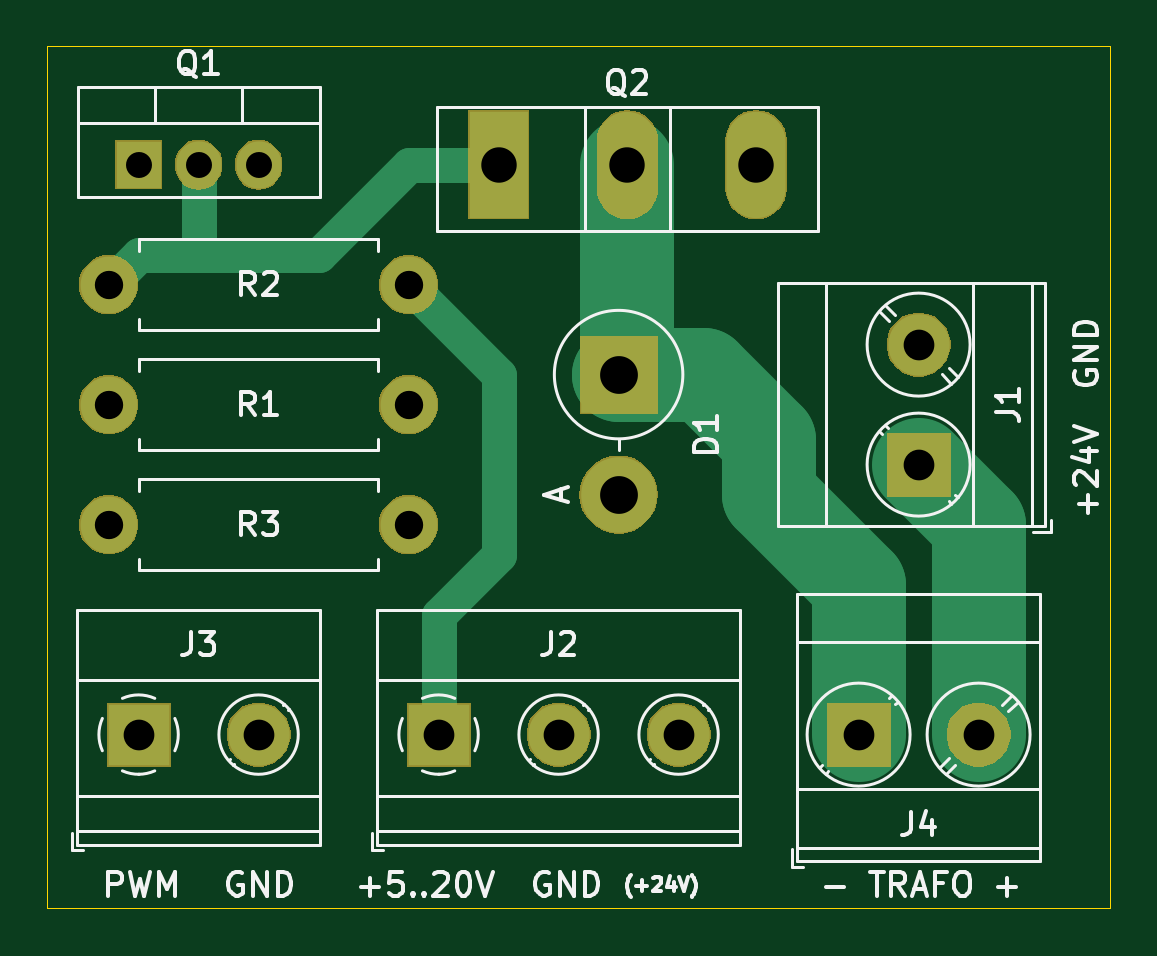
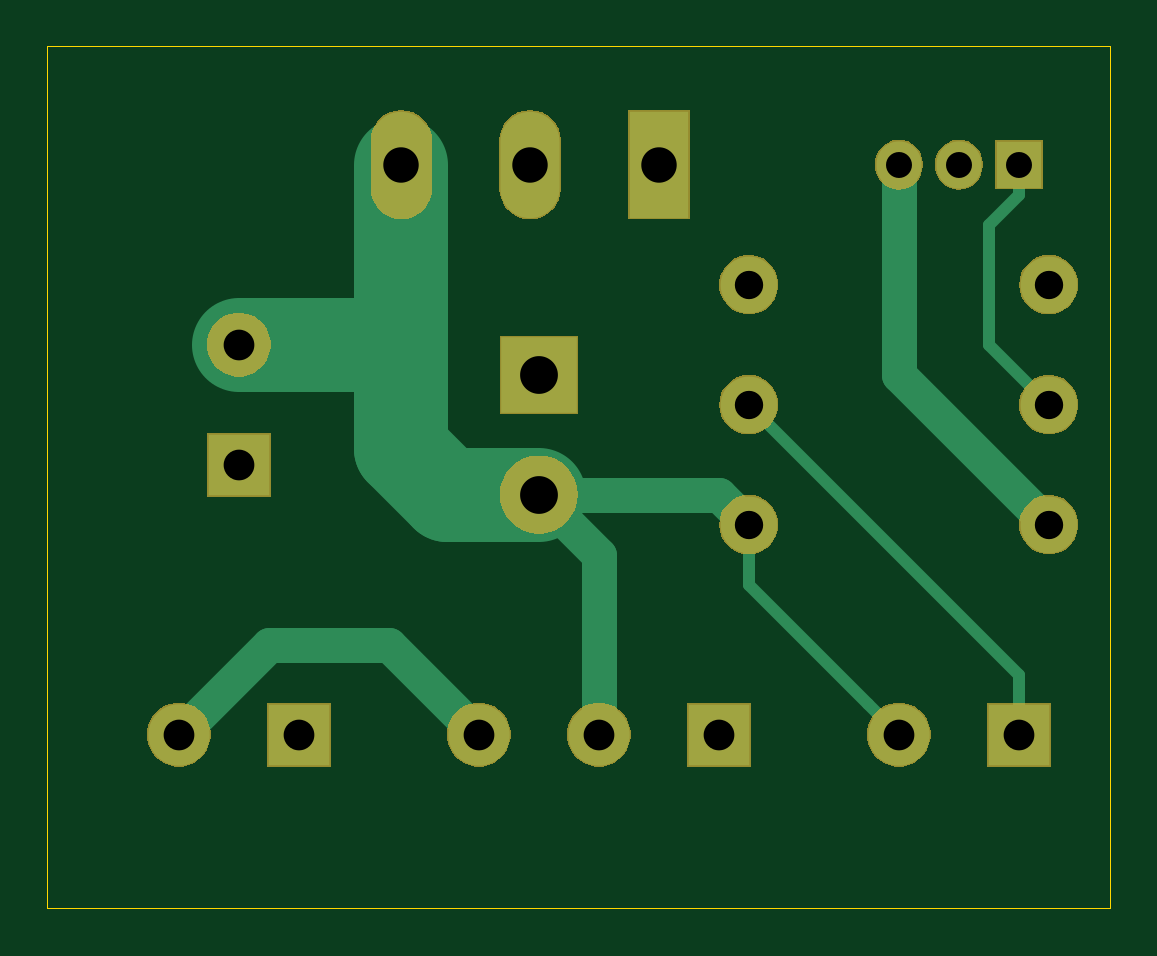
Circuit board: 11 layer files. Board 45.0 x 36.5 mm.
- bottom_copper: Flyback driver Cool-Tip v1.0.0-B_Cu.gbr (2760 bytes)
- bottom_mask: Flyback driver Cool-Tip v1.0.0-B_Mask.gbr (18056 bytes)
- paste: Flyback driver Cool-Tip v1.0.0-B_Paste.gbr (512 bytes)
- bottom_silk: Flyback driver Cool-Tip v1.0.0-B_SilkS.gbr (513 bytes)
- outline: Flyback driver Cool-Tip v1.0.0-Edge_Cuts.gbr (703 bytes)
- top_copper: Flyback driver Cool-Tip v1.0.0-F_Cu.gbr (2461 bytes)
- top_mask: Flyback driver Cool-Tip v1.0.0-F_Mask.gbr (18056 bytes)
- paste: Flyback driver Cool-Tip v1.0.0-F_Paste.gbr (512 bytes)
- top_silk: Flyback driver Cool-Tip v1.0.0-F_SilkS.gbr (20423 bytes)
- drill: Flyback driver Cool-Tip v1.0.0-NPTH.drl (275 bytes)
- drill: Flyback driver Cool-Tip v1.0.0-PTH.drl (676 bytes)

=== bottom_copper: Flyback driver Cool-Tip v1.0.0-B_Cu.gbr ===
G04 #@! TF.GenerationSoftware,KiCad,Pcbnew,(5.1.2)-1*
G04 #@! TF.CreationDate,2020-10-26T09:15:15+01:00*
G04 #@! TF.ProjectId,Flyback driver Cool-Tip v1.0.0,466c7962-6163-46b2-9064-726976657220,rev?*
G04 #@! TF.SameCoordinates,Original*
G04 #@! TF.FileFunction,Copper,L2,Bot*
G04 #@! TF.FilePolarity,Positive*
%FSLAX46Y46*%
G04 Gerber Fmt 4.6, Leading zero omitted, Abs format (unit mm)*
G04 Created by KiCad (PCBNEW (5.1.2)-1) date 2020-10-26 09:15:15*
%MOMM*%
%LPD*%
G04 APERTURE LIST*
%ADD10O,2.400000X2.400000*%
%ADD11C,2.400000*%
%ADD12C,2.600000*%
%ADD13R,2.600000X2.600000*%
%ADD14O,3.200000X3.200000*%
%ADD15R,3.200000X3.200000*%
%ADD16O,2.500000X4.500000*%
%ADD17R,2.500000X4.500000*%
%ADD18R,1.905000X2.000000*%
%ADD19O,1.905000X2.000000*%
%ADD20C,0.500000*%
%ADD21C,4.000000*%
%ADD22C,1.500000*%
G04 APERTURE END LIST*
D10*
X114300000Y-95250000D03*
D11*
X101600000Y-95250000D03*
D10*
X114300000Y-90170000D03*
D11*
X101600000Y-90170000D03*
D12*
X107950000Y-104140000D03*
D13*
X102870000Y-104140000D03*
D14*
X123190000Y-93980000D03*
D15*
X123190000Y-88900000D03*
D16*
X129010000Y-80010000D03*
X123560000Y-80010000D03*
D17*
X118110000Y-80010000D03*
D12*
X135890000Y-87630000D03*
D13*
X135890000Y-92710000D03*
D12*
X138430000Y-104140000D03*
D13*
X133350000Y-104140000D03*
D18*
X102870000Y-80010000D03*
D19*
X105410000Y-80010000D03*
X107950000Y-80010000D03*
D11*
X114300000Y-85090000D03*
D10*
X101600000Y-85090000D03*
D13*
X115570000Y-104140000D03*
D12*
X120650000Y-104140000D03*
X125730000Y-104140000D03*
D20*
X107950000Y-104140000D02*
X109249999Y-102840001D01*
D21*
X127070002Y-93980000D02*
X123190000Y-93980000D01*
X129010000Y-92040002D02*
X127070002Y-93980000D01*
X129540000Y-87630000D02*
X129010000Y-88160000D01*
X135890000Y-87630000D02*
X129540000Y-87630000D01*
X129010000Y-92040002D02*
X129010000Y-88160000D01*
X129010000Y-88160000D02*
X129010000Y-80010000D01*
D20*
X114300000Y-97790000D02*
X109249999Y-102840001D01*
X114300000Y-95250000D02*
X114300000Y-97790000D01*
D22*
X115570000Y-93980000D02*
X114300000Y-95250000D01*
X123190000Y-93980000D02*
X115570000Y-93980000D01*
X120650000Y-96520000D02*
X123190000Y-93980000D01*
X120650000Y-104140000D02*
X120650000Y-96520000D01*
X129540000Y-100330000D02*
X125730000Y-104140000D01*
X138430000Y-104140000D02*
X134620000Y-100330000D01*
X134620000Y-100330000D02*
X129540000Y-100330000D01*
D20*
X102870000Y-101600000D02*
X114300000Y-90170000D01*
X102870000Y-104140000D02*
X102870000Y-101600000D01*
X102870000Y-81280000D02*
X102870000Y-80010000D01*
X104140000Y-82550000D02*
X102870000Y-81280000D01*
X104140000Y-87630000D02*
X101600000Y-90170000D01*
X104140000Y-82550000D02*
X104140000Y-87630000D01*
D22*
X107950000Y-88900000D02*
X107950000Y-80010000D01*
X101600000Y-95250000D02*
X107950000Y-88900000D01*
M02*

=== bottom_mask: Flyback driver Cool-Tip v1.0.0-B_Mask.gbr (18056 bytes, source omitted) ===
=== paste: Flyback driver Cool-Tip v1.0.0-B_Paste.gbr ===
G04 #@! TF.GenerationSoftware,KiCad,Pcbnew,(5.1.2)-1*
G04 #@! TF.CreationDate,2020-10-26T09:15:15+01:00*
G04 #@! TF.ProjectId,Flyback driver Cool-Tip v1.0.0,466c7962-6163-46b2-9064-726976657220,rev?*
G04 #@! TF.SameCoordinates,Original*
G04 #@! TF.FileFunction,Paste,Bot*
G04 #@! TF.FilePolarity,Positive*
%FSLAX46Y46*%
G04 Gerber Fmt 4.6, Leading zero omitted, Abs format (unit mm)*
G04 Created by KiCad (PCBNEW (5.1.2)-1) date 2020-10-26 09:15:15*
%MOMM*%
%LPD*%
G04 APERTURE LIST*
G04 APERTURE END LIST*
M02*

=== bottom_silk: Flyback driver Cool-Tip v1.0.0-B_SilkS.gbr ===
G04 #@! TF.GenerationSoftware,KiCad,Pcbnew,(5.1.2)-1*
G04 #@! TF.CreationDate,2020-10-26T09:15:15+01:00*
G04 #@! TF.ProjectId,Flyback driver Cool-Tip v1.0.0,466c7962-6163-46b2-9064-726976657220,rev?*
G04 #@! TF.SameCoordinates,Original*
G04 #@! TF.FileFunction,Legend,Bot*
G04 #@! TF.FilePolarity,Positive*
%FSLAX46Y46*%
G04 Gerber Fmt 4.6, Leading zero omitted, Abs format (unit mm)*
G04 Created by KiCad (PCBNEW (5.1.2)-1) date 2020-10-26 09:15:15*
%MOMM*%
%LPD*%
G04 APERTURE LIST*
G04 APERTURE END LIST*
M02*

=== outline: Flyback driver Cool-Tip v1.0.0-Edge_Cuts.gbr ===
G04 #@! TF.GenerationSoftware,KiCad,Pcbnew,(5.1.2)-1*
G04 #@! TF.CreationDate,2020-10-26T09:15:15+01:00*
G04 #@! TF.ProjectId,Flyback driver Cool-Tip v1.0.0,466c7962-6163-46b2-9064-726976657220,rev?*
G04 #@! TF.SameCoordinates,Original*
G04 #@! TF.FileFunction,Profile,NP*
%FSLAX46Y46*%
G04 Gerber Fmt 4.6, Leading zero omitted, Abs format (unit mm)*
G04 Created by KiCad (PCBNEW (5.1.2)-1) date 2020-10-26 09:15:15*
%MOMM*%
%LPD*%
G04 APERTURE LIST*
%ADD10C,0.050000*%
G04 APERTURE END LIST*
D10*
X144000000Y-111500000D02*
X144000000Y-75000000D01*
X99000000Y-111500000D02*
X144000000Y-111500000D01*
X144000000Y-75000000D02*
X99000000Y-75000000D01*
X99000000Y-75000000D02*
X99000000Y-111500000D01*
M02*

=== top_copper: Flyback driver Cool-Tip v1.0.0-F_Cu.gbr ===
G04 #@! TF.GenerationSoftware,KiCad,Pcbnew,(5.1.2)-1*
G04 #@! TF.CreationDate,2020-10-26T09:15:15+01:00*
G04 #@! TF.ProjectId,Flyback driver Cool-Tip v1.0.0,466c7962-6163-46b2-9064-726976657220,rev?*
G04 #@! TF.SameCoordinates,Original*
G04 #@! TF.FileFunction,Copper,L1,Top*
G04 #@! TF.FilePolarity,Positive*
%FSLAX46Y46*%
G04 Gerber Fmt 4.6, Leading zero omitted, Abs format (unit mm)*
G04 Created by KiCad (PCBNEW (5.1.2)-1) date 2020-10-26 09:15:15*
%MOMM*%
%LPD*%
G04 APERTURE LIST*
%ADD10O,2.400000X2.400000*%
%ADD11C,2.400000*%
%ADD12C,2.600000*%
%ADD13R,2.600000X2.600000*%
%ADD14O,3.200000X3.200000*%
%ADD15R,3.200000X3.200000*%
%ADD16O,2.500000X4.500000*%
%ADD17R,2.500000X4.500000*%
%ADD18R,1.905000X2.000000*%
%ADD19O,1.905000X2.000000*%
%ADD20C,4.000000*%
%ADD21C,1.500000*%
G04 APERTURE END LIST*
D10*
X114300000Y-95250000D03*
D11*
X101600000Y-95250000D03*
D10*
X114300000Y-90170000D03*
D11*
X101600000Y-90170000D03*
D12*
X107950000Y-104140000D03*
D13*
X102870000Y-104140000D03*
D14*
X123190000Y-93980000D03*
D15*
X123190000Y-88900000D03*
D16*
X129010000Y-80010000D03*
X123560000Y-80010000D03*
D17*
X118110000Y-80010000D03*
D12*
X135890000Y-87630000D03*
D13*
X135890000Y-92710000D03*
D12*
X138430000Y-104140000D03*
D13*
X133350000Y-104140000D03*
D18*
X102870000Y-80010000D03*
D19*
X105410000Y-80010000D03*
X107950000Y-80010000D03*
D11*
X114300000Y-85090000D03*
D10*
X101600000Y-85090000D03*
D13*
X115570000Y-104140000D03*
D12*
X120650000Y-104140000D03*
X125730000Y-104140000D03*
D20*
X133350000Y-97790000D02*
X129540000Y-93980000D01*
X126790000Y-88900000D02*
X123190000Y-88900000D01*
X129540000Y-91650000D02*
X126790000Y-88900000D01*
X129540000Y-93980000D02*
X129540000Y-91650000D01*
X123560000Y-88530000D02*
X123190000Y-88900000D01*
X123560000Y-80010000D02*
X123560000Y-88530000D01*
X133350000Y-97790000D02*
X133350000Y-104140000D01*
X138430000Y-95250000D02*
X138430000Y-104140000D01*
X135890000Y-92710000D02*
X138430000Y-95250000D01*
D21*
X114300000Y-85090000D02*
X118110000Y-88900000D01*
X118110000Y-88900000D02*
X118110000Y-96520000D01*
X115570000Y-104140000D02*
X115570000Y-99060000D01*
X115570000Y-99060000D02*
X118110000Y-96520000D01*
X105410000Y-80010000D02*
X105410000Y-83820000D01*
X102870000Y-83820000D02*
X101600000Y-85090000D01*
X105410000Y-83820000D02*
X102870000Y-83820000D01*
X110490000Y-83820000D02*
X105410000Y-83820000D01*
X118110000Y-80010000D02*
X114300000Y-80010000D01*
X114300000Y-80010000D02*
X110490000Y-83820000D01*
M02*

=== top_mask: Flyback driver Cool-Tip v1.0.0-F_Mask.gbr (18056 bytes, source omitted) ===
=== paste: Flyback driver Cool-Tip v1.0.0-F_Paste.gbr ===
G04 #@! TF.GenerationSoftware,KiCad,Pcbnew,(5.1.2)-1*
G04 #@! TF.CreationDate,2020-10-26T09:15:15+01:00*
G04 #@! TF.ProjectId,Flyback driver Cool-Tip v1.0.0,466c7962-6163-46b2-9064-726976657220,rev?*
G04 #@! TF.SameCoordinates,Original*
G04 #@! TF.FileFunction,Paste,Top*
G04 #@! TF.FilePolarity,Positive*
%FSLAX46Y46*%
G04 Gerber Fmt 4.6, Leading zero omitted, Abs format (unit mm)*
G04 Created by KiCad (PCBNEW (5.1.2)-1) date 2020-10-26 09:15:15*
%MOMM*%
%LPD*%
G04 APERTURE LIST*
G04 APERTURE END LIST*
M02*

=== top_silk: Flyback driver Cool-Tip v1.0.0-F_SilkS.gbr (20423 bytes, source omitted) ===
=== drill: Flyback driver Cool-Tip v1.0.0-NPTH.drl ===
M48
; DRILL file {KiCad (5.1.2)-1} date 26.10.2020 09:15:12
; FORMAT={-:-/ absolute / metric / decimal}
; #@! TF.CreationDate,2020-10-26T09:15:12+01:00
; #@! TF.GenerationSoftware,Kicad,Pcbnew,(5.1.2)-1
; #@! TF.FileFunction,NonPlated,1,2,NPTH
FMAT,2
METRIC
%
G90
G05
T0
M30

=== drill: Flyback driver Cool-Tip v1.0.0-PTH.drl ===
M48
; DRILL file {KiCad (5.1.2)-1} date 26.10.2020 09:15:12
; FORMAT={-:-/ absolute / metric / decimal}
; #@! TF.CreationDate,2020-10-26T09:15:12+01:00
; #@! TF.GenerationSoftware,Kicad,Pcbnew,(5.1.2)-1
; #@! TF.FileFunction,Plated,1,2,PTH
FMAT,2
METRIC
T1C1.100
T2C1.200
T3C1.300
T4C1.500
T5C1.600
%
G90
G05
T1
X102.87Y-80.01
X105.41Y-80.01
X107.95Y-80.01
T2
X101.6Y-85.09
X101.6Y-95.25
X101.6Y-90.17
X114.3Y-90.17
X114.3Y-85.09
X114.3Y-95.25
T3
X102.87Y-104.14
X107.95Y-104.14
X135.89Y-87.63
X135.89Y-92.71
X133.35Y-104.14
X138.43Y-104.14
X115.57Y-104.14
X120.65Y-104.14
X125.73Y-104.14
T4
X118.11Y-80.01
X123.56Y-80.01
X129.01Y-80.01
T5
X123.19Y-88.9
X123.19Y-93.98
T0
M30

